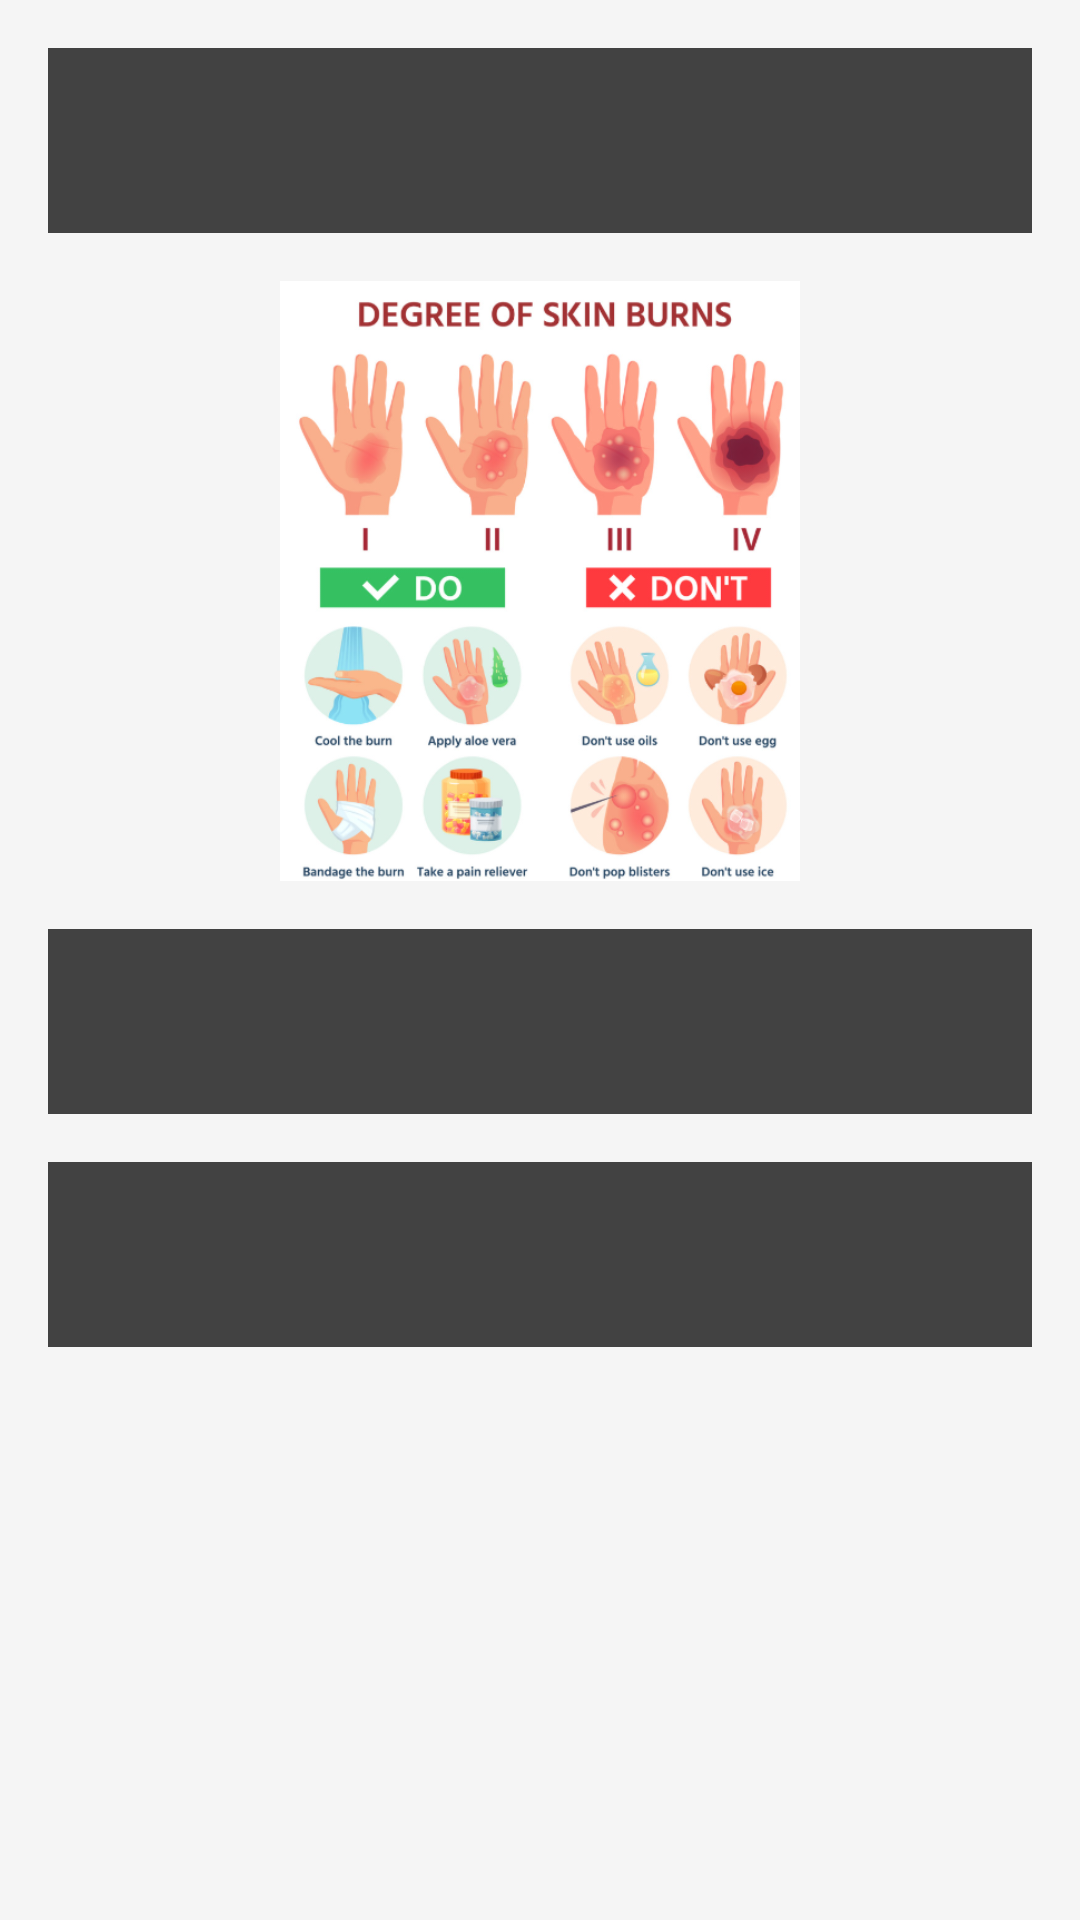

Reconstruct the res/layout file that produces this screen, plus the resources it refers to.
<!-- AndroidManifest.xml: application theme Theme.FirstAidApp -->
<!-- res/layout/fragment_burns.xml -->
<?xml version="1.0" encoding="utf-8"?>
<androidx.constraintlayout.widget.ConstraintLayout xmlns:android="http://schemas.android.com/apk/res/android"
    xmlns:app="http://schemas.android.com/apk/res-auto"
    xmlns:tools="http://schemas.android.com/tools"
    android:layout_width="match_parent"
    android:layout_height="match_parent"
    android:background="@color/light_gray"
    tools:context=".View.BurnsFragment">

    <androidx.core.widget.NestedScrollView
        android:layout_width="match_parent"
        android:layout_height="match_parent"
        android:fillViewport="true"
        app:layout_constraintTop_toTopOf="parent"
        app:layout_constraintBottom_toBottomOf="parent">

        <LinearLayout
            android:layout_width="match_parent"
            android:layout_height="wrap_content"
            android:orientation="vertical"
            android:padding="16dp">

            <androidx.cardview.widget.CardView
                android:layout_width="match_parent"
                android:layout_height="wrap_content"
                app:cardElevation="1dp"
                android:padding="16dp">

                <TextView
                    android:id="@+id/text_burns_info"
                    android:layout_width="match_parent"
                    android:layout_height="wrap_content"
                    android:textSize="16sp"
                    android:textColor="#333333"
                    android:lineSpacingExtra="8dp"
                    android:padding="20dp"
                    android:gravity="start|top"/>

            </androidx.cardview.widget.CardView>

            <ImageView
                android:id="@+id/img_burns"
                android:layout_width="match_parent"
                android:layout_height="200dp"
                android:src="@drawable/burns_aid"
                android:layout_marginTop="16dp" />

            <androidx.cardview.widget.CardView
                android:layout_width="match_parent"
                android:layout_height="wrap_content"
                app:cardElevation="1dp"
                android:layout_marginTop="16dp"
                android:padding="16dp">

                <TextView
                    android:id="@+id/text_burns_steps"
                    android:layout_width="match_parent"
                    android:layout_height="wrap_content"
                    android:textSize="16sp"
                    android:textColor="#333333"
                    android:lineSpacingExtra="8dp"
                    android:padding="20dp"
                    android:gravity="start|top" />
            </androidx.cardview.widget.CardView>

            <androidx.cardview.widget.CardView
                android:layout_width="match_parent"
                android:layout_height="wrap_content"
                app:cardElevation="1dp"
                android:layout_marginTop="16dp"
                android:padding="16dp">

                <TextView
                    android:id="@+id/text_burns_emergency"
                    android:layout_width="match_parent"
                    android:layout_height="wrap_content"
                    android:textSize="16sp"
                    android:textColor="#333333"
                    android:lineSpacingExtra="8dp"
                    android:padding="20dp"
                    android:gravity="start|top" />
            </androidx.cardview.widget.CardView>
        </LinearLayout>
    </androidx.core.widget.NestedScrollView>

</androidx.constraintlayout.widget.ConstraintLayout>
<!-- resources referenced by this layout -->
<resources>
  <color name="light_gray">#F5F5F5</color>
  <!-- drawable burns_aid: png bitmap (drawable, 228564 bytes) -->
</resources>
